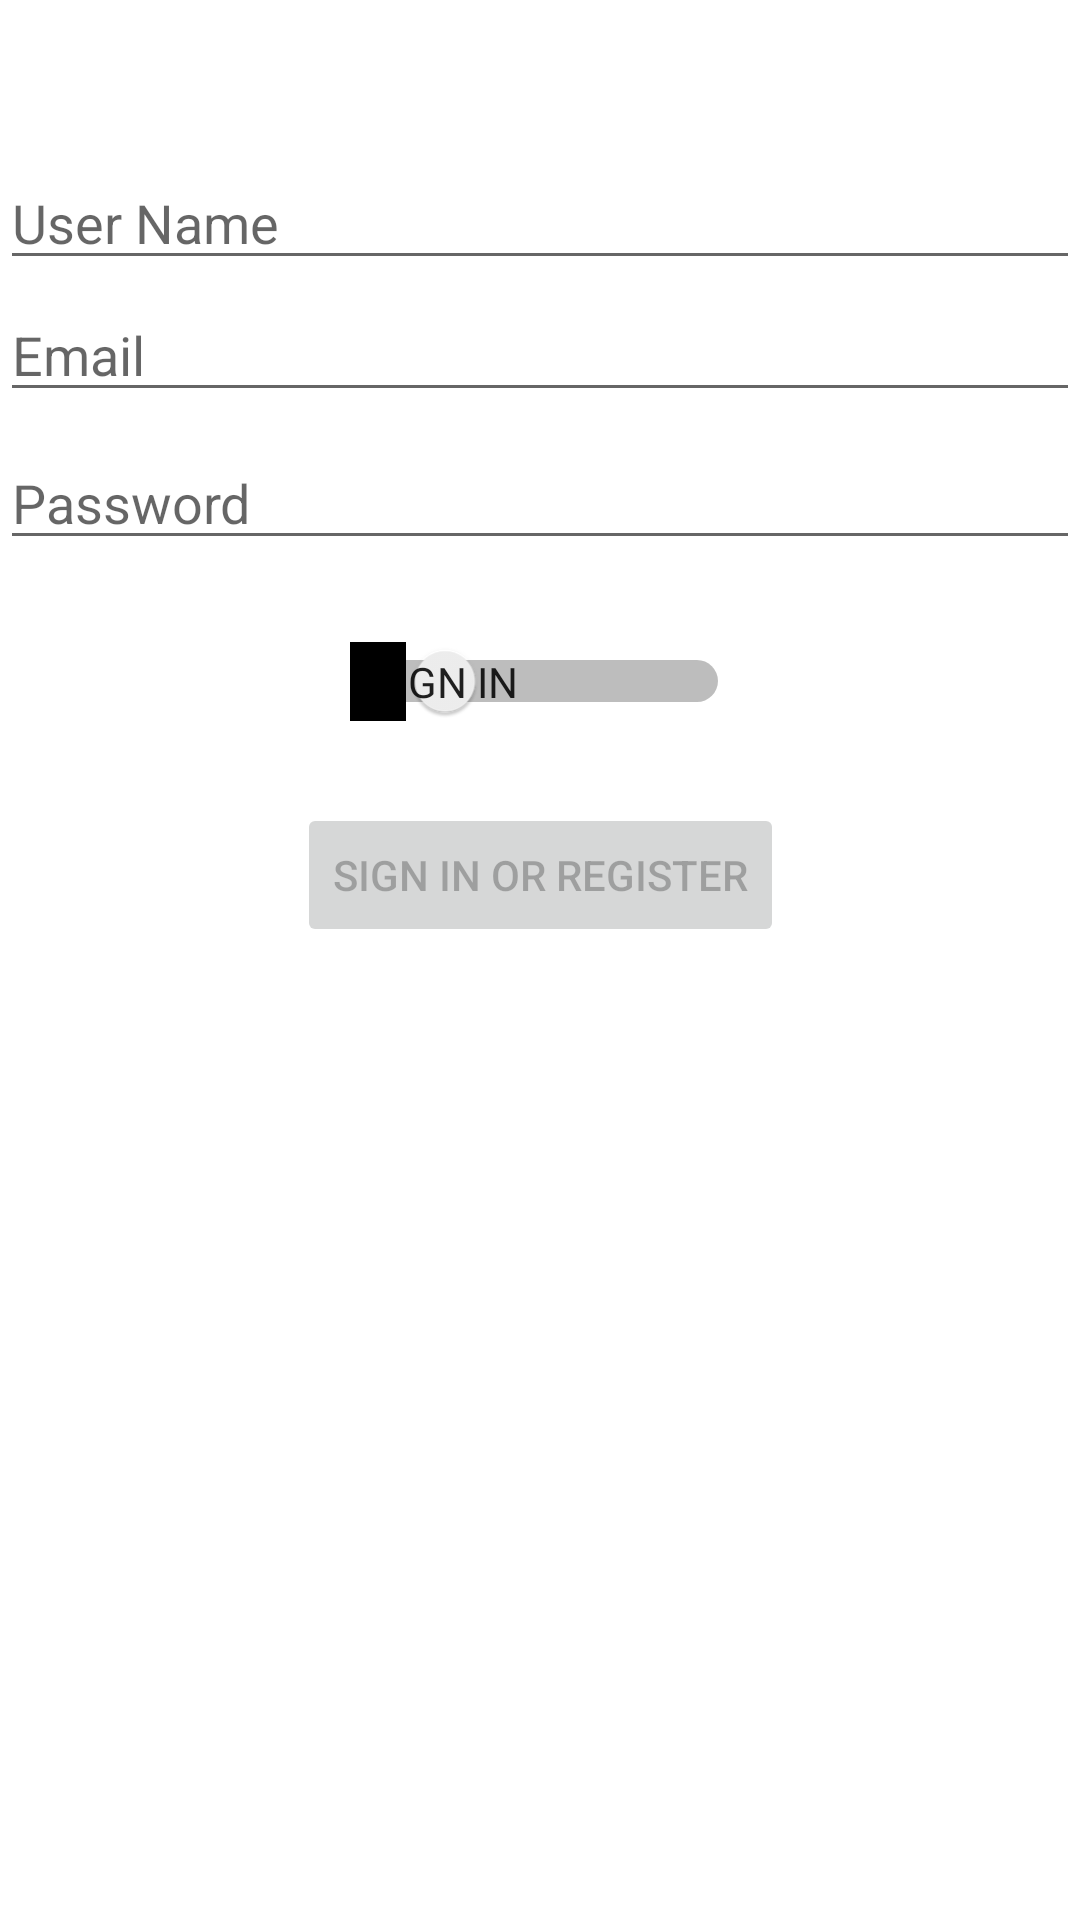

Write the Android layout XML for this screen, with the resource values it uses.
<!-- AndroidManifest.xml: application theme Theme.DiscoverPic -->
<!-- res/layout/activity_login.xml -->
<?xml version="1.0" encoding="utf-8"?>
<androidx.constraintlayout.widget.ConstraintLayout
    xmlns:android="http://schemas.android.com/apk/res/android"
    xmlns:app="http://schemas.android.com/apk/res-auto"
    xmlns:tools="http://schemas.android.com/tools"
    android:id="@+id/container"
    android:layout_width="match_parent"
    android:layout_height="match_parent"
    android:paddingBottom="@dimen/activity_vertical_margin"
    android:paddingLeft="@dimen/activity_horizontal_margin"
    android:paddingRight="@dimen/activity_horizontal_margin"
    android:paddingTop="@dimen/activity_vertical_margin"
    tools:context=".ui.login.LoginActivity">

    <EditText
        android:id="@+id/username"
        android:layout_width="0dp"
        android:layout_height="wrap_content"
        android:layout_marginTop="96dp"
        android:hint="@string/prompt_email"
        android:inputType="textEmailAddress"
        android:selectAllOnFocus="true"
        app:layout_constraintEnd_toEndOf="parent"
        app:layout_constraintStart_toStartOf="parent"
        app:layout_constraintTop_toTopOf="parent" />

    <EditText
        android:id="@+id/DisplayName"
        android:layout_width="0dp"
        android:layout_height="wrap_content"
        android:layout_marginTop="52dp"
        android:hint="User Name"
        android:inputType="textEmailAddress"
        android:selectAllOnFocus="true"
        app:layout_constraintEnd_toEndOf="parent"
        app:layout_constraintStart_toStartOf="parent"
        app:layout_constraintTop_toTopOf="parent" />

    <EditText
        android:id="@+id/password"
        android:layout_width="0dp"
        android:layout_height="wrap_content"
        android:layout_marginTop="8dp"
        android:hint="@string/prompt_password"
        android:imeActionLabel="@string/action_sign_in_short"
        android:imeOptions="actionDone"
        android:inputType="textPassword"
        android:selectAllOnFocus="true"
        app:layout_constraintEnd_toEndOf="parent"
        app:layout_constraintStart_toStartOf="parent"
        app:layout_constraintTop_toBottomOf="@+id/username" />

    <Button
        android:id="@+id/login"
        android:enabled="false"
        android:layout_width="wrap_content"
        android:layout_height="wrap_content"
        android:layout_gravity="start"
        android:layout_marginTop="16dp"
        android:layout_marginBottom="64dp"
        android:text="@string/action_sign_in"
        app:layout_constraintBottom_toBottomOf="parent"
        app:layout_constraintEnd_toEndOf="parent"
        app:layout_constraintStart_toStartOf="parent"
        app:layout_constraintTop_toBottomOf="@+id/password"
        app:layout_constraintVertical_bias="0.2" />

    <ProgressBar
        android:id="@+id/loading"
        android:visibility="gone"
        android:layout_width="wrap_content"
        android:layout_height="wrap_content"
        android:layout_gravity="center"
        android:layout_marginTop="64dp"
        android:layout_marginBottom="64dp"
        app:layout_constraintBottom_toBottomOf="parent"
        app:layout_constraintEnd_toEndOf="@+id/password"
        app:layout_constraintStart_toStartOf="@+id/password"
        app:layout_constraintTop_toTopOf="parent"
        app:layout_constraintVertical_bias="0.3" />

    <Switch
        android:id="@+id/RegisterSwitch"
        android:layout_width="wrap_content"
        android:layout_height="wrap_content"
        android:gravity="center"
        android:showText="true"
        android:textOff="Sign In"
        android:textOn="Register"
        app:layout_constraintBottom_toTopOf="@+id/login"
        app:layout_constraintEnd_toEndOf="parent"
        app:layout_constraintStart_toStartOf="parent"
        app:layout_constraintTop_toBottomOf="@+id/password" />

</androidx.constraintlayout.widget.ConstraintLayout>
<!-- resources referenced by this layout -->
<resources>
  <string name="action_sign_in">Sign in or register</string>
  <string name="action_sign_in_short">Sign in</string>
  <string name="prompt_email">Email</string>
  <string name="prompt_password">Password</string>
  <style name="Theme.DiscoverPic" parent="Theme.MaterialComponents.DayNight.DarkActionBar">
          
          <item name="colorPrimary">@color/purple_500</item>
          <item name="colorPrimaryVariant">@color/purple_700</item>
          <item name="colorOnPrimary">@color/white</item>
          
          <item name="colorSecondary">@color/teal_200</item>
          <item name="colorSecondaryVariant">@color/teal_700</item>
          <item name="colorOnSecondary">@color/black</item>
          
          <item name="android:statusBarColor">?attr/colorPrimaryVariant</item>
          
      </style>
  <!-- not gathered from this repository: default colours our renderer supplied (Android Studio template values) -->
  <color name="purple_500">#FF6200EE</color>
  <color name="purple_700">#FF3700B3</color>
  <color name="teal_200">#FF03DAC5</color>
  <color name="teal_700">#FF018786</color>
  <color name="black">#FF000000</color>
  <color name="white">#FFFFFFFF</color>
</resources>
